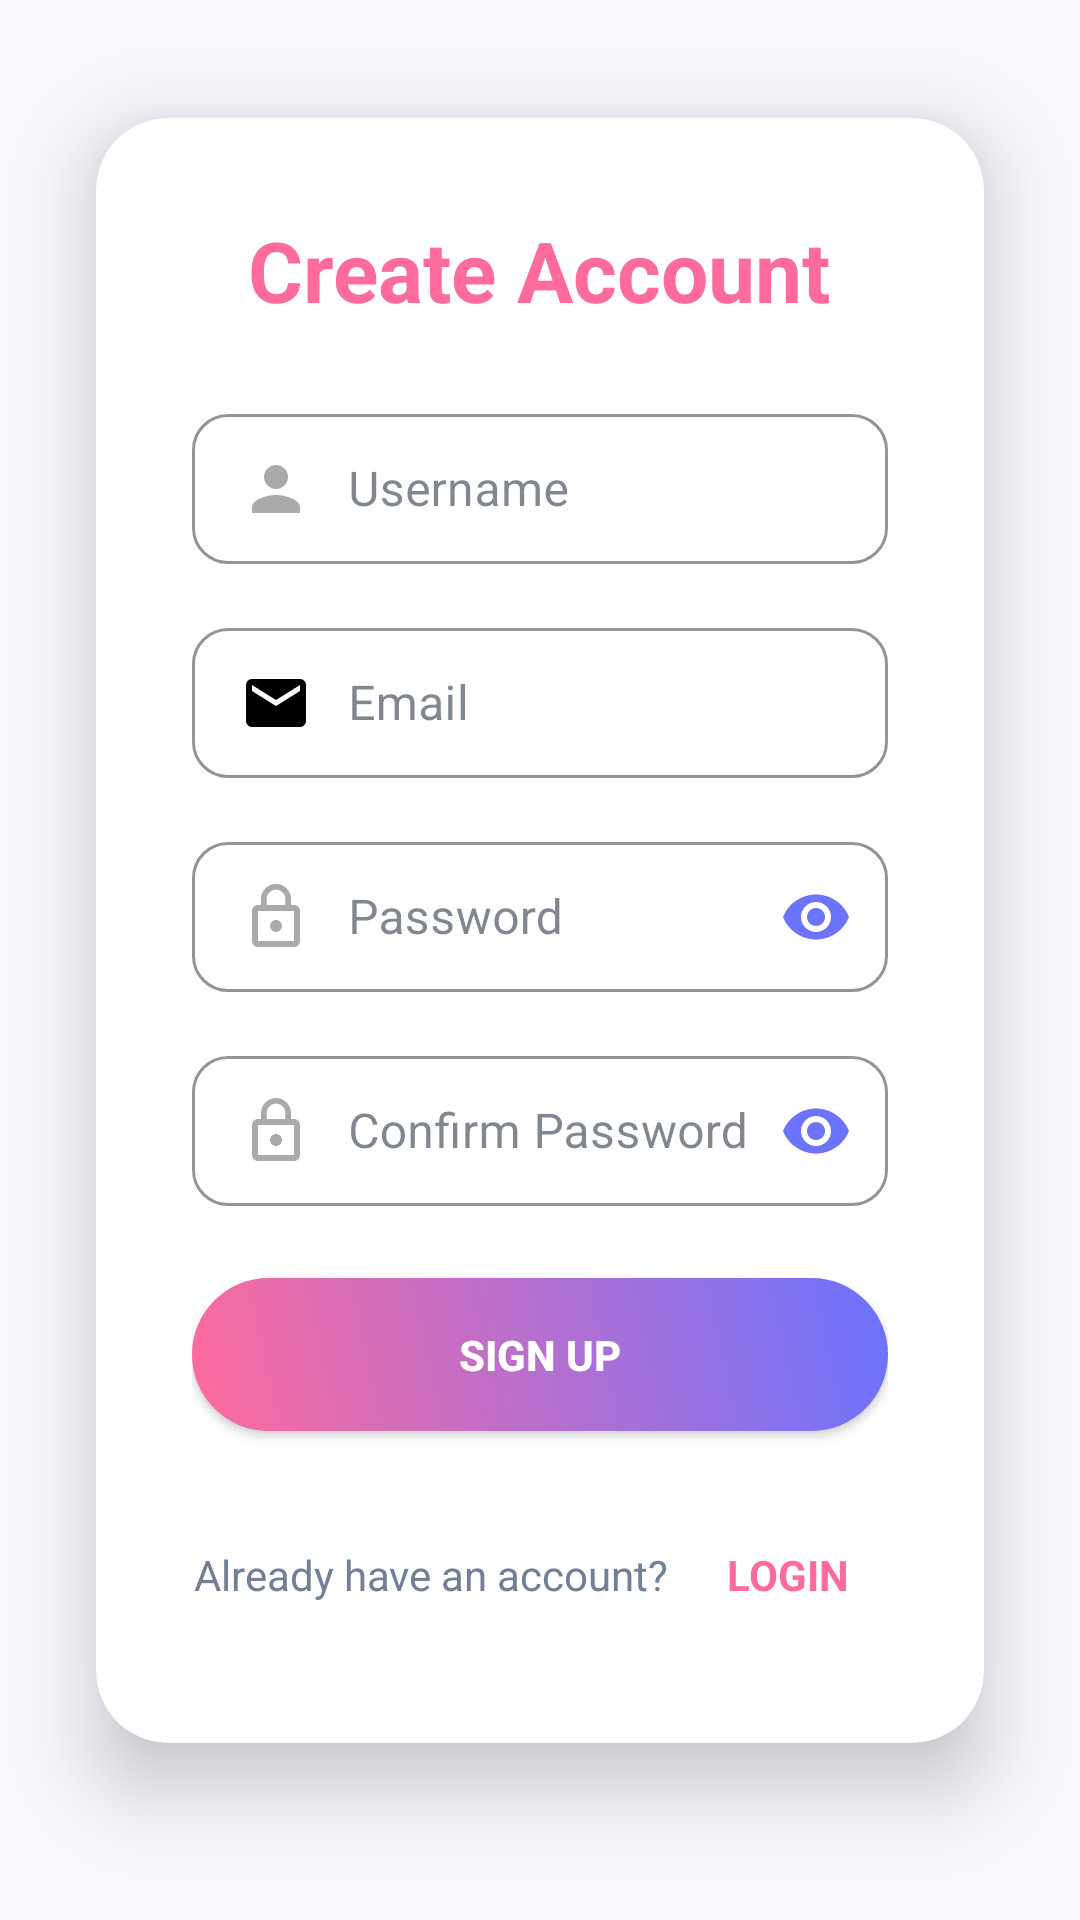

This screen was rendered from an Android layout file. Write that file and the resources it references.
<!-- AndroidManifest.xml: application theme Theme.Zen_Wellora -->
<!-- res/layout/activity_signup.xml -->
<?xml version="1.0" encoding="utf-8"?>
<androidx.constraintlayout.widget.ConstraintLayout xmlns:android="http://schemas.android.com/apk/res/android"
    xmlns:app="http://schemas.android.com/apk/res-auto"
    xmlns:tools="http://schemas.android.com/tools"
    android:id="@+id/main"
    android:layout_width="match_parent"
    android:layout_height="match_parent"
    tools:context=".Signup">

    
    <View
        android:id="@+id/gradient_background"
        android:layout_width="0dp"
        android:layout_height="0dp"
        android:background="#F8F9FF"
        app:layout_constraintBottom_toBottomOf="parent"
        app:layout_constraintEnd_toEndOf="parent"
        app:layout_constraintStart_toStartOf="parent"
        app:layout_constraintTop_toTopOf="parent" />

    
    <androidx.cardview.widget.CardView
        android:layout_width="0dp"
        android:layout_height="wrap_content"
        app:cardCornerRadius="24dp"
        app:cardElevation="16dp"
        app:cardBackgroundColor="#FFFFFF"
        android:layout_marginStart="32dp"
        android:layout_marginEnd="32dp"
        app:layout_constraintBottom_toBottomOf="parent"
        app:layout_constraintEnd_toEndOf="parent"
        app:layout_constraintStart_toStartOf="parent"
        app:layout_constraintTop_toTopOf="parent"
        app:layout_constraintVertical_bias="0.4">

        <LinearLayout
            android:layout_width="match_parent"
            android:layout_height="wrap_content"
            android:orientation="vertical"
            android:padding="32dp"
            android:gravity="center">

            
            <TextView
                android:layout_width="wrap_content"
                android:layout_height="wrap_content"
                android:layout_marginBottom="24dp"
                android:text="Create Account"
                android:textColor="#FF6B9D"
                android:textSize="28sp"
                android:textStyle="bold"
                tools:ignore="HardcodedText,TextContrastCheck" />

            
            <com.google.android.material.textfield.TextInputLayout
                style="@style/Widget.MaterialComponents.TextInputLayout.OutlinedBox.Dense"
                android:layout_width="match_parent"
                android:layout_height="wrap_content"
                android:layout_marginBottom="16dp"
                android:hint="Username"
                app:boxStrokeColor="#6B73FF"
                app:hintTextColor="#6B73FF"
                app:boxCornerRadiusTopStart="12dp"
                app:boxCornerRadiusTopEnd="12dp"
                app:boxCornerRadiusBottomStart="12dp"
                app:boxCornerRadiusBottomEnd="12dp"
                tools:ignore="HardcodedText">

                <com.google.android.material.textfield.TextInputEditText
                    android:id="@+id/usernameEditText"
                    android:layout_width="match_parent"
                    android:layout_height="wrap_content"
                    android:drawableStart="@drawable/ic_username"
                    android:drawablePadding="12dp"
                    android:textColor="#2D3748"
                    android:textColorHint="#718096"
                    android:inputType="textPersonName"
                    tools:ignore="TextContrastCheck,VisualLintTextFieldSize" />
            </com.google.android.material.textfield.TextInputLayout>

            
            <com.google.android.material.textfield.TextInputLayout
                style="@style/Widget.MaterialComponents.TextInputLayout.OutlinedBox.Dense"
                android:layout_width="match_parent"
                android:layout_height="wrap_content"
                android:layout_marginBottom="16dp"
                android:hint="Email"
                app:boxStrokeColor="#6B73FF"
                app:hintTextColor="#6B73FF"
                app:boxCornerRadiusTopStart="12dp"
                app:boxCornerRadiusTopEnd="12dp"
                app:boxCornerRadiusBottomStart="12dp"
                app:boxCornerRadiusBottomEnd="12dp"
                tools:ignore="HardcodedText">

                <com.google.android.material.textfield.TextInputEditText
                    android:id="@+id/emailEditText"
                    android:layout_width="match_parent"
                    android:layout_height="wrap_content"
                    android:drawableStart="@drawable/ic_email"
                    android:drawablePadding="12dp"
                    android:textColor="#2D3748"
                    android:textColorHint="#718096"
                    android:inputType="textEmailAddress"
                    tools:ignore="TextContrastCheck,VisualLintTextFieldSize" />
            </com.google.android.material.textfield.TextInputLayout>

            
            <com.google.android.material.textfield.TextInputLayout
                style="@style/Widget.MaterialComponents.TextInputLayout.OutlinedBox.Dense"
                android:layout_width="match_parent"
                android:layout_height="wrap_content"
                android:layout_marginBottom="16dp"
                android:hint="Password"
                app:passwordToggleEnabled="true"
                app:passwordToggleTint="#6B73FF"
                app:boxStrokeColor="#6B73FF"
                app:hintTextColor="#6B73FF"
                app:boxCornerRadiusTopStart="12dp"
                app:boxCornerRadiusTopEnd="12dp"
                app:boxCornerRadiusBottomStart="12dp"
                app:boxCornerRadiusBottomEnd="12dp"
                tools:ignore="HardcodedText">

                <com.google.android.material.textfield.TextInputEditText
                    android:id="@+id/passwordEditText"
                    android:layout_width="match_parent"
                    android:layout_height="wrap_content"
                    android:drawableStart="@drawable/ic_password"
                    android:drawablePadding="12dp"
                    android:textColor="#2D3748"
                    android:textColorHint="#718096"
                    android:inputType="textPassword"
                    tools:ignore="TextContrastCheck,VisualLintTextFieldSize" />
            </com.google.android.material.textfield.TextInputLayout>

            
            <com.google.android.material.textfield.TextInputLayout
                style="@style/Widget.MaterialComponents.TextInputLayout.OutlinedBox.Dense"
                android:layout_width="match_parent"
                android:layout_height="wrap_content"
                android:layout_marginBottom="24dp"
                android:hint="Confirm Password"
                app:passwordToggleEnabled="true"
                app:passwordToggleTint="#6B73FF"
                app:boxStrokeColor="#6B73FF"
                app:hintTextColor="#6B73FF"
                app:boxCornerRadiusTopStart="12dp"
                app:boxCornerRadiusTopEnd="12dp"
                app:boxCornerRadiusBottomStart="12dp"
                app:boxCornerRadiusBottomEnd="12dp"
                tools:ignore="HardcodedText">

                <com.google.android.material.textfield.TextInputEditText
                    android:id="@+id/confirmPasswordEditText"
                    android:layout_width="match_parent"
                    android:layout_height="wrap_content"
                    android:drawableStart="@drawable/ic_password"
                    android:drawablePadding="12dp"
                    android:textColor="#2D3748"
                    android:textColorHint="#718096"
                    android:inputType="textPassword"
                    tools:ignore="TextContrastCheck,VisualLintTextFieldSize" />
            </com.google.android.material.textfield.TextInputLayout>

            
            <androidx.appcompat.widget.AppCompatButton
                android:id="@+id/signUpButton"
                android:layout_width="match_parent"
                android:layout_height="wrap_content"
                android:background="@drawable/gradient_button_background"
                android:paddingTop="16dp"
                android:paddingBottom="16dp"
                android:text="SIGN UP"
                android:textColor="@android:color/white"
                android:textStyle="bold"
                app:backgroundTint="@null"
                tools:ignore="HardcodedText,TextContrastCheck,VisualLintButtonSize" />

            
            <LinearLayout
                android:layout_width="wrap_content"
                android:layout_height="wrap_content"
                android:orientation="horizontal"
                android:gravity="center"
                android:layout_marginTop="24dp">

                <TextView
                    android:layout_width="wrap_content"
                    android:layout_height="wrap_content"
                    android:text="Already have an account?"
                    android:textColor="#718096"
                    tools:ignore="HardcodedText,TextContrastCheck" />

                <TextView
                    android:id="@+id/loginTextView"
                    android:layout_width="wrap_content"
                    android:layout_height="wrap_content"
                    android:layout_marginStart="4dp"
                    android:background="?android:attr/selectableItemBackgroundBorderless"
                    android:clickable="true"
                    android:focusable="true"
                    android:gravity="center_vertical"
                    android:minHeight="48dp"
                    android:padding="12dp"
                    android:text=" LOGIN"
                    android:textColor="#FF6B9D"
                    android:textSize="14sp"
                    android:textStyle="bold"
                    tools:ignore="HardcodedText,TextContrastCheck" />
            </LinearLayout>
        </LinearLayout>
    </androidx.cardview.widget.CardView>
</androidx.constraintlayout.widget.ConstraintLayout>
<!-- resources referenced by this layout -->
<resources>
  <!-- drawable gradient_button_background (drawable) -->
  <shape xmlns:android="http://schemas.android.com/apk/res/android"
      android:shape="rectangle">
  
      <gradient
          android:startColor="#FF6B9D"
          android:endColor="#6B73FF"
          android:angle="45"
          android:type="linear" />
  
      <corners android:radius="28dp" />
  </shape>
  <!-- drawable ic_email (drawable) -->
  <vector android:height="24dp" android:tint="#000000"
      android:viewportHeight="24.0" android:viewportWidth="24.0"
      android:width="24dp" xmlns:android="http://schemas.android.com/apk/res/android">
      <path android:fillColor="@android:color/white" android:pathData="M20,4H4c-1.1,0 -1.99,0.9 -1.99,2L2,18c0,1.1 0.9,2 2,2h16c1.1,0 2,-0.9 2,-2V6c0,-1.1 -0.9,-2 -2,-2zM20,8l-8,5 -8,-5V6l8,5 8,-5v2z"/>
  </vector>
  <!-- drawable ic_password (drawable) -->
  <vector xmlns:android="http://schemas.android.com/apk/res/android"
      android:width="24dp"
      android:height="24dp"
      android:viewportWidth="24"
      android:viewportHeight="24"
      android:tint="@android:color/darker_gray">
      <path
          android:fillColor="@android:color/white"
          android:pathData="M18,8h-1V6c0,-2.76 -2.24,-5 -5,-5s-5,2.24 -5,5v2H6c-1.1,0 -2,0.9 -2,2v10c0,1.1 0.9,2 2,2h12c1.1,0 2,-0.9 2,-2V10c0,-1.1 -0.9,-2 -2,-2zM8.9,6c0,-1.71 1.39,-3.1 3.1,-3.1s3.1,1.39 3.1,3.1v2h-6.2V6zM18,20H6V10h12V20zm-6,-3c-1.1,0 -2,-0.9 -2,-2s0.9,-2 2,-2 2,0.9 2,2 -0.9,2 -2,2z"/>
  </vector>
  <!-- drawable ic_username (drawable) -->
  <vector xmlns:android="http://schemas.android.com/apk/res/android"
      android:width="24dp"
      android:height="24dp"
      android:viewportWidth="24"
      android:viewportHeight="24"
      android:tint="@android:color/darker_gray">
      <path
          android:fillColor="@android:color/white"
          android:pathData="M12,12c2.21,0 4,-1.79 4,-4s-1.79,-4 -4,-4 -4,1.79 -4,4 1.79,4 4,4zM12,14c-2.67,0 -8,1.34 -8,4v2h16v-2c0,-2.66 -5.33,-4 -8,-4z"/>
  </vector>
  <style name="Theme.Zen_Wellora" parent="Base.Theme.Zen_Wellora" />
  <style name="Base.Theme.Zen_Wellora" parent="Theme.Material3.DayNight.NoActionBar">
          
          <item name="colorPrimary">@color/primary</item>
          <item name="colorOnPrimary">@color/white</item>
          <item name="colorSecondary">@color/accent</item>
          <item name="colorOnSecondary">@color/white</item>
          <item name="colorSurface">@color/white</item>
          <item name="colorOnSurface">@color/text_primary</item>
          <item name="colorError">@color/error</item>
          <item name="colorOnError">@color/white</item>
          
          
          <item name="android:statusBarColor">@color/primary</item>
          <item name="android:windowLightStatusBar">true</item>
          
          
          <item name="android:navigationBarColor">@color/white</item>
          <item name="android:windowLightNavigationBar">true</item>
      </style>
  <color name="primary" tools:ignore="DuplicateDefinition">#6B73FF</color>
  <color name="white" tools:ignore="DuplicateDefinition">#FFFFFF</color>
  <color name="accent" tools:ignore="DuplicateDefinition">#FF6B9D</color>
  <color name="text_primary" tools:ignore="DuplicateDefinition">#2D3748</color>
  <color name="error">#F56565</color>
</resources>
